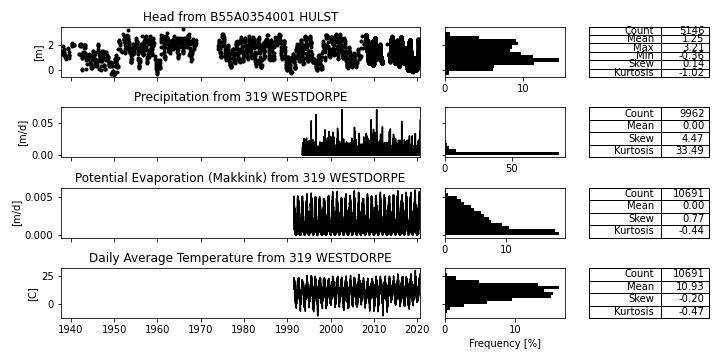

The data file committed next to this chart (first rows):
; Head [m] B55A0354001_HULST; Prec [m/d] 319_WESTDORPE; Evap [m/d] 319_WESTDORPE; Temp [C] 319_WESTDORPE
1937-08-11; 1.3; ; ; 
1937-08-25; 1.52; ; ; 
1937-09-15; 1.38; ; ; 
1937-09-29; 1.42; ; ; 
1937-10-06; 1.37; ; ; 
1937-10-28; 1.34; ; ; 
1937-11-03; 1.25; ; ; 
1937-11-17; 1.27; ; ; 
1938-03-16; 1.91; ; ; 
1938-05-18; 1.68; ; ; 
1938-06-08; 1.56; ; ; 
1938-06-22; 1.45; ; ; 
1938-07-06; 1.37; ; ; 
1938-07-30; 1.17; ; ; 
1938-08-17; 1.12; ; ; 
1938-09-01; 1.08; ; ; 
1938-09-14; 0.99; ; ; 
1938-10-26; 0.86; ; ; 
1938-11-30; 0.98; ; ; 
1939-05-03; 1.69; ; ; 
1939-05-24; 1.68; ; ; 
1939-06-16; 1.38; ; ; 
1939-06-29; 1.19; ; ; 
1939-07-13; 1.13; ; ; 
1939-07-27; 1.17; ; ; 
1939-08-24; 0.97; ; ; 
1940-03-06; 2.11; ; ; 
1940-04-03; 2.04; ; ; 
1940-04-17; 2.0; ; ; 
1940-05-08; 1.89; ; ; 
1940-07-31; 2.07; ; ; 
1940-08-14; 1.98; ; ; 
1940-08-29; 1.95; ; ; 
1941-11-13; 1.25; ; ; 
1941-11-28; 1.29; ; ; 
1942-01-14; 1.92; ; ; 
1942-01-29; 1.95; ; ; 
1942-02-10; 1.97; ; ; 
1942-02-26; 2.06; ; ; 
1942-03-10; 2.0; ; ; 
1942-03-25; 1.94; ; ; 
1942-04-08; 2.04; ; ; 
1942-04-23; 2.0; ; ; 
1942-05-05; 1.89; ; ; 
1942-05-20; 1.15; ; ; 
1942-06-18; 1.13; ; ; 
1942-06-30; 0.97; ; ; 
1942-07-15; 0.95; ; ; 
1942-07-28; 0.08; ; ; 
1942-08-14; 0.03; ; ; 
1942-08-27; 1.16; ; ; 
1942-09-10; 1.26; ; ; 
1942-09-24; 1.18; ; ; 
1942-10-09; 1.23; ; ; 
1942-10-23; 1.34; ; ; 
1942-11-05; 1.41; ; ; 
1942-11-19; 1.33; ; ; 
1942-12-03; 1.25; ; ; 
1942-12-16; 1.3; ; ; 
1943-01-07; 1.76; ; ; 
... 12,065 more rows
